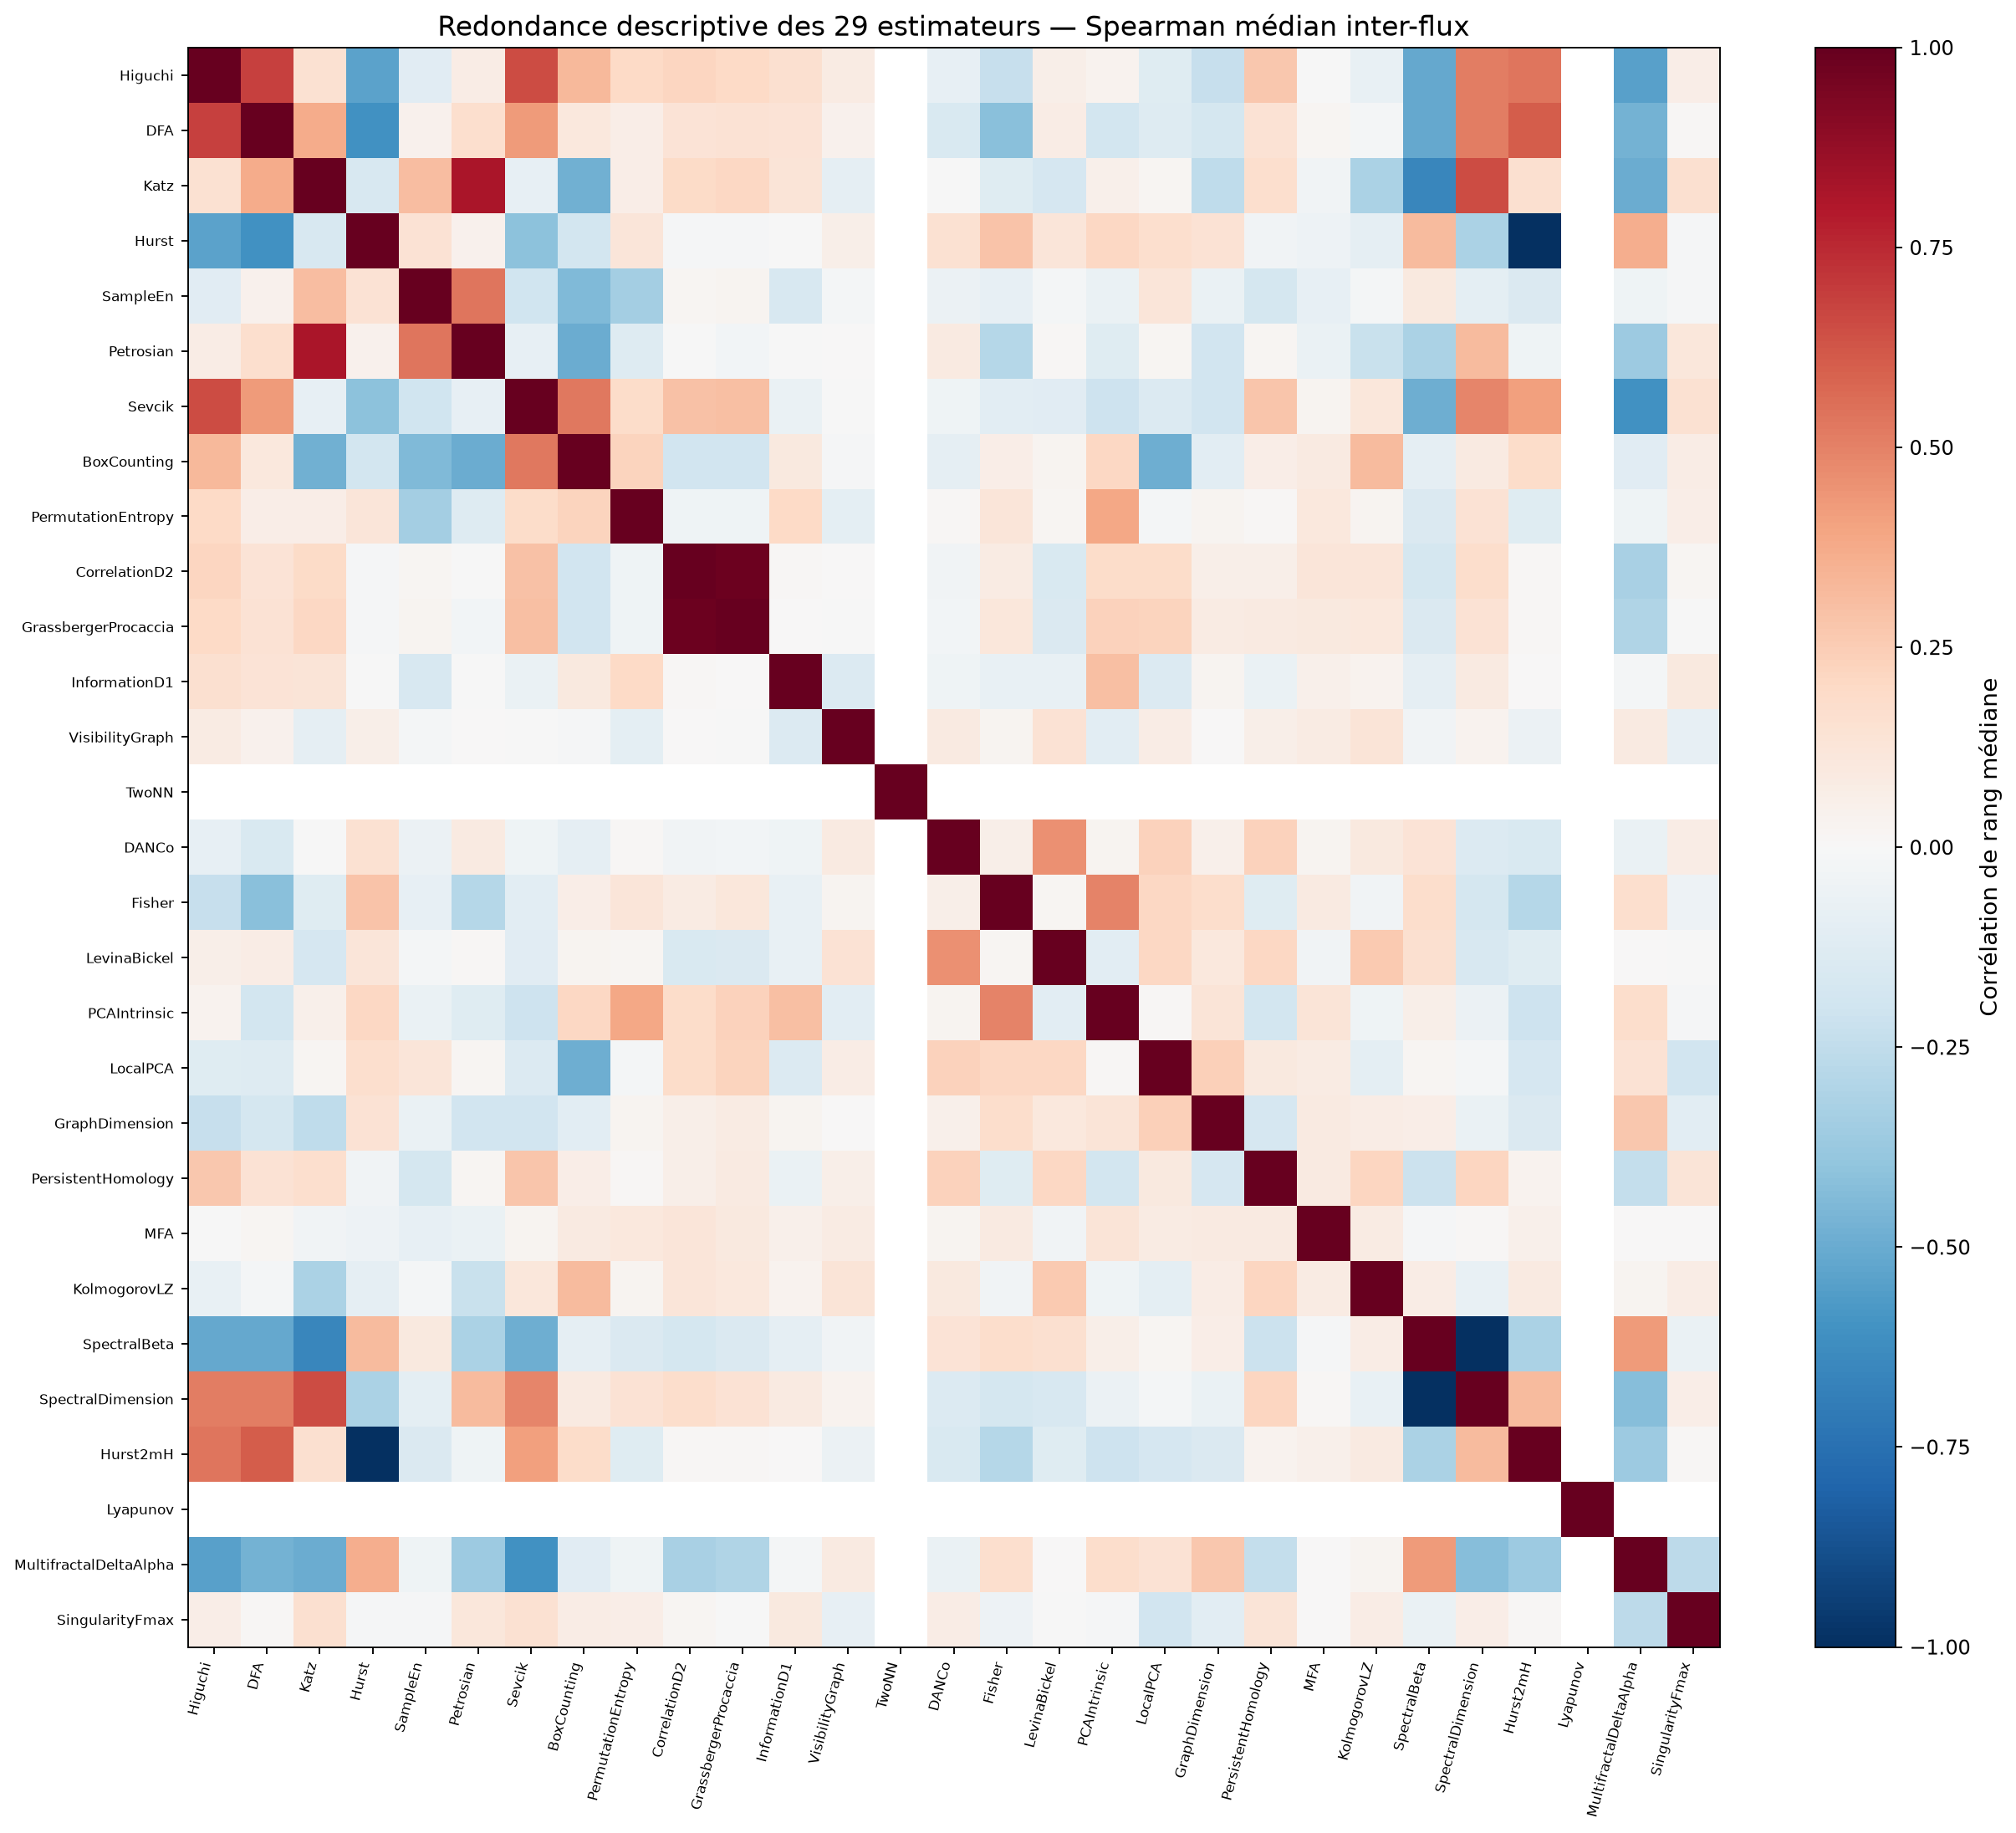

The file beside this chart, header and first rows:
, Higuchi, DFA, Katz, Hurst, SampleEn, Petrosian, Sevcik, BoxCounting, PermutationEntropy, CorrelationD2, GrassbergerProcaccia, InformationD1, VisibilityGraph, TwoNN, DANCo, Fisher, LevinaBickel, PCAIntrinsic, LocalPCA, GraphDimension, PersistentHomology, MFA, KolmogorovLZ
Higuchi, 1.0, 0.6856, 0.1555, -0.5365, -0.116, 0.07306, 0.6542, 0.3227, 0.2002, 0.2131, 0.2004, 0.1575, 0.08004, , -0.08574, -0.2306, 0.05975, 0.03514, -0.1178, -0.227, 0.2706, -0.004644, -0.07349
DFA, 0.6856, 1.0, 0.3724, -0.6029, 0.04656, 0.1682, 0.4284, 0.107, 0.06792, 0.1377, 0.1454, 0.138, 0.04256, , -0.1554, -0.4205, 0.07224, -0.1808, -0.1303, -0.1722, 0.1441, 0.01588, -0.01814
Katz, 0.1555, 0.3724, 1.0, -0.1641, 0.3112, 0.8126, -0.08034, -0.4766, 0.06869, 0.1899, 0.2075, 0.1322, -0.09273, , -0.00218, -0.1225, -0.1682, 0.05196, 0.0221, -0.2553, 0.1658, -0.03222, -0.3128
Hurst, -0.5365, -0.6029, -0.1641, 1.0, 0.1452, 0.04289, -0.4095, -0.1871, 0.1233, -0.01061, -0.01427, -0.006943, 0.06131, , 0.1535, 0.2837, 0.1211, 0.2037, 0.1642, 0.1419, -0.03234, -0.04747, -0.08935
SampleEn, -0.116, 0.04656, 0.3112, 0.1452, 1.0, 0.5338, -0.2014, -0.4418, -0.3416, 0.01799, 0.02528, -0.1639, -0.01749, , -0.05867, -0.08482, -0.01677, -0.06824, 0.122, -0.06673, -0.1749, -0.08111, -0.01568
Petrosian, 0.07306, 0.1682, 0.8126, 0.04289, 0.5338, 1.0, -0.08016, -0.4987, -0.1277, -0.00735, -0.02444, -0.003646, 0.005262, , 0.08849, -0.2835, 0.01544, -0.1191, 0.01958, -0.1923, 0.01676, -0.0669, -0.219
Sevcik, 0.6542, 0.4284, -0.08034, -0.4095, -0.2014, -0.08016, 1.0, 0.5278, 0.1804, 0.2913, 0.2976, -0.06799, -0.003278, , -0.04636, -0.1075, -0.1136, -0.2086, -0.1367, -0.1924, 0.2782, 0.02953, 0.1126
BoxCounting, 0.3227, 0.107, -0.4766, -0.1871, -0.4418, -0.4987, 0.5278, 1.0, 0.2196, -0.19, -0.1881, 0.09547, -0.01131, , -0.08833, 0.06487, 0.02632, 0.208, -0.4848, -0.105, 0.06521, 0.09353, 0.3127
PermutationEntropy, 0.2002, 0.06792, 0.06869, 0.1233, -0.3416, -0.1277, 0.1804, 0.2196, 1.0, -0.03909, -0.04008, 0.198, -0.09578, , 0.01227, 0.1245, 0.01934, 0.3843, -0.01774, 0.02409, 0.01144, 0.1088, 0.02883
CorrelationD2, 0.2131, 0.1377, 0.1899, -0.01061, 0.01799, -0.00735, 0.2913, -0.19, -0.03909, 1.0, 0.9837, 0.009088, 0.005975, , -0.03586, 0.0846, -0.1513, 0.1875, 0.185, 0.0548, 0.05899, 0.1233, 0.1215
GrassbergerProcaccia, 0.2004, 0.1454, 0.2075, -0.01427, 0.02528, -0.02444, 0.2976, -0.1881, -0.04008, 0.9837, 1.0, 0.002518, -0.0003556, , -0.03014, 0.1159, -0.1453, 0.2275, 0.2211, 0.08117, 0.08737, 0.09517, 0.1053
InformationD1, 0.1575, 0.138, 0.1322, -0.006943, -0.1639, -0.003646, -0.06799, 0.09547, 0.198, 0.009088, 0.002518, 1.0, -0.1386, , -0.04161, -0.07064, -0.07685, 0.2982, -0.133, 0.03105, -0.06656, 0.05461, 0.03797
VisibilityGraph, 0.08004, 0.04256, -0.09273, 0.06131, -0.01749, 0.005262, -0.003278, -0.01131, -0.09578, 0.005975, -0.0003556, -0.1386, 1.0, , 0.08988, 0.02619, 0.1483, -0.1048, 0.07452, 0.003748, 0.05742, 0.0835, 0.1291
TwoNN, , , , , , , , , , , , , , 1.0, , , , , , , , , 
DANCo, -0.08574, -0.1554, -0.00218, 0.1535, -0.05867, 0.08849, -0.04636, -0.08833, 0.01227, -0.03586, -0.03014, -0.04161, 0.08988, , 1.0, 0.05586, 0.4556, 0.03108, 0.2273, 0.04932, 0.2323, 0.02448, 0.09394
Fisher, -0.2306, -0.4205, -0.1225, 0.2837, -0.08482, -0.2835, -0.1075, 0.06487, 0.1245, 0.0846, 0.1159, -0.07064, 0.02619, , 0.05586, 1.0, 0.01981, 0.4976, 0.2039, 0.1727, -0.1178, 0.08804, -0.03178
LevinaBickel, 0.05975, 0.07224, -0.1682, 0.1211, -0.01677, 0.01544, -0.1136, 0.02632, 0.01934, -0.1513, -0.1453, -0.07685, 0.1483, , 0.4556, 0.01981, 1.0, -0.1054, 0.209, 0.1066, 0.2053, -0.03788, 0.2609
PCAIntrinsic, 0.03514, -0.1808, 0.05196, 0.2037, -0.06824, -0.1191, -0.2086, 0.208, 0.3843, 0.1875, 0.2275, 0.2982, -0.1048, , 0.03108, 0.4976, -0.1054, 1.0, 0.01319, 0.131, -0.1861, 0.1275, -0.04519
LocalPCA, -0.1178, -0.1303, 0.0221, 0.1642, 0.122, 0.01958, -0.1367, -0.4848, -0.01774, 0.185, 0.2211, -0.133, 0.07452, , 0.2273, 0.2039, 0.209, 0.01319, 1.0, 0.2345, 0.0947, 0.07899, -0.1016
GraphDimension, -0.227, -0.1722, -0.2553, 0.1419, -0.06673, -0.1923, -0.1924, -0.105, 0.02409, 0.0548, 0.08117, 0.03105, 0.003748, , 0.04932, 0.1727, 0.1066, 0.131, 0.2345, 1.0, -0.1701, 0.08646, 0.07126
PersistentHomology, 0.2706, 0.1441, 0.1658, -0.03234, -0.1749, 0.01676, 0.2782, 0.06521, 0.01144, 0.05899, 0.08737, -0.06656, 0.05742, , 0.2323, -0.1178, 0.2053, -0.1861, 0.0947, -0.1701, 1.0, 0.09123, 0.2125
MFA, -0.004644, 0.01588, -0.03222, -0.04747, -0.08111, -0.0669, 0.02953, 0.09353, 0.1088, 0.1233, 0.09517, 0.05461, 0.0835, , 0.02448, 0.08804, -0.03788, 0.1275, 0.07899, 0.08646, 0.09123, 1.0, 0.08115
KolmogorovLZ, -0.07349, -0.01814, -0.3128, -0.08935, -0.01568, -0.219, 0.1126, 0.3127, 0.02883, 0.1215, 0.1053, 0.03797, 0.1291, , 0.09394, -0.03178, 0.2609, -0.04519, -0.1016, 0.07126, 0.2125, 0.08115, 1.0
SpectralBeta, -0.508, -0.5098, -0.6499, 0.3156, 0.1004, -0.3133, -0.4916, -0.08735, -0.1452, -0.1734, -0.1417, -0.09255, -0.03847, , 0.1334, 0.1774, 0.1601, 0.0553, 0.02223, 0.06251, -0.2171, -0.01202, 0.07522
SpectralDimension, 0.508, 0.5098, 0.6499, -0.3156, -0.1004, 0.3133, 0.4916, 0.08735, 0.1452, 0.1734, 0.1417, 0.09255, 0.03847, , -0.1334, -0.1774, -0.1601, -0.0553, -0.02223, -0.06251, 0.2171, 0.01202, -0.07522
Hurst2mH, 0.5365, 0.6029, 0.1641, -1.0, -0.1452, -0.04289, 0.4095, 0.1871, -0.1233, 0.01061, 0.01427, 0.006943, -0.06131, , -0.1535, -0.2837, -0.1211, -0.2037, -0.1642, -0.1419, 0.03234, 0.04747, 0.08935
Lyapunov, , , , , , , , , , , , , , , , , , , , , , , 
MultifractalDeltaAlpha, -0.5431, -0.4693, -0.4951, 0.3661, -0.03935, -0.36, -0.6091, -0.1127, -0.04624, -0.3239, -0.3038, -0.02328, 0.09317, , -0.06858, 0.1694, 0.005769, 0.1781, 0.1426, 0.2709, -0.2351, 0.002873, 0.02933
SingularityFmax, 0.06436, 0.01156, 0.1585, -0.00919, -0.01156, 0.1164, 0.1497, 0.07363, 0.06694, 0.02216, -0.003943, 0.09688, -0.0839, , 0.07111, -0.04841, -0.003163, -0.01053, -0.1891, -0.1058, 0.127, 0.003931, 0.07794
